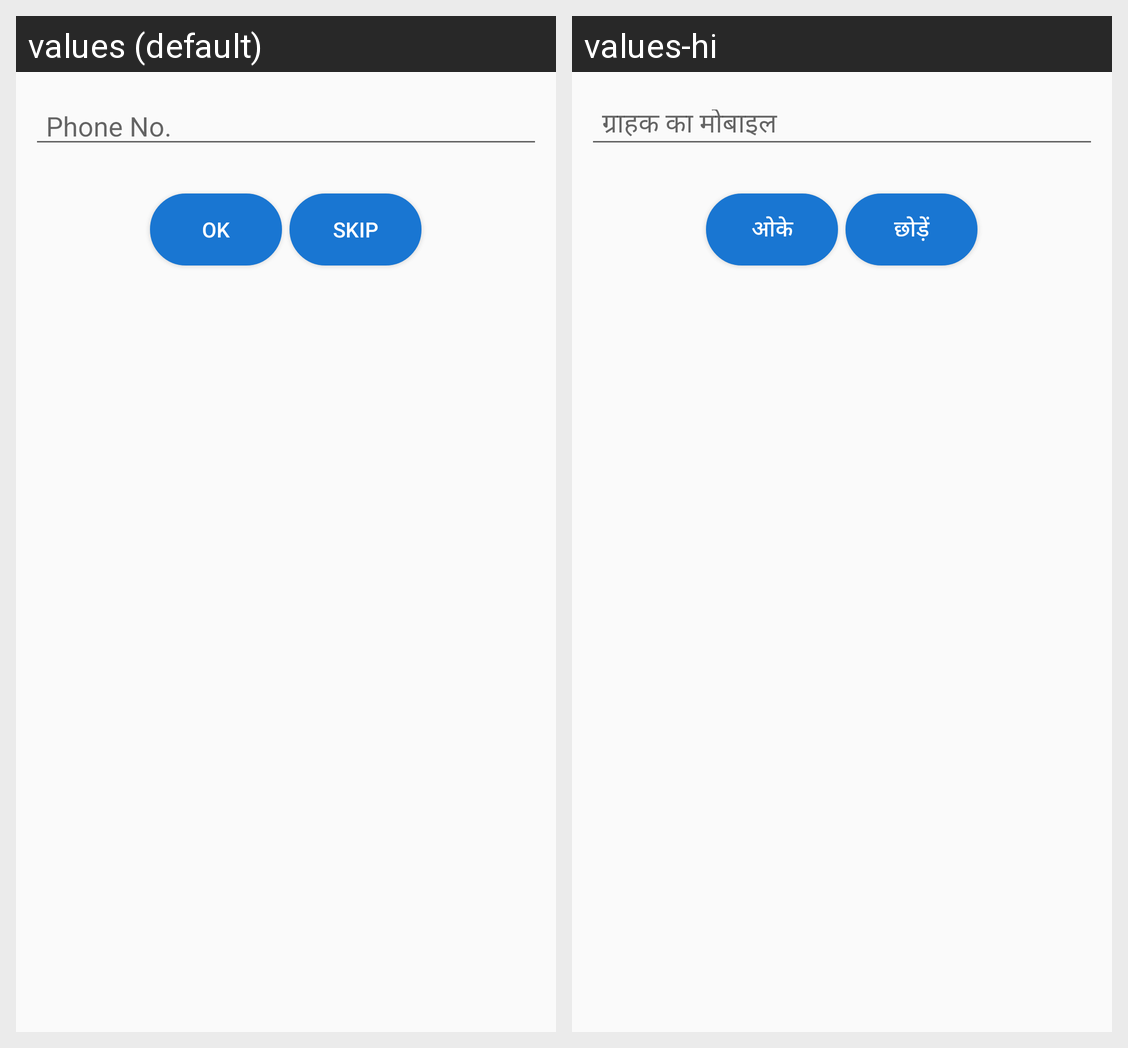

The same Android screen rendered under two of its app's locales, left to right. List the strings drawn on it with the default value and each locale's translation.
Android screen res/layout/dialog_layout.xml rendered under 2 locales, left to right: values (default), values-hi. Device: Nexus 5 (rendered at 1080×1920; each locale shown at half size, 540×960, under a caption strip naming it); theme AppTheme.
Strings drawn on this screen, with the default value and each locale's value (text and hints the layout hard-codes, and strings that could not be matched under every locale, appear in the picture but are not listed):

phone_no
  values: Phone No.
  values-hi: ग्राहक का मोबाइल

ok
  values: ok
  values-hi: ओके

skip
  values: skip
  values-hi: छोड़ें
